The GitHub repository muharismrgn/Lampung-Script-Classification contains a labelled image folder "Induk anak huruf di atas" with 86 categories: ANG, BAN, BANG, BAR, BEE, CAN, CANG, CAR, CEE, DAN, DANG, DAR, DEE, GAN, GANG, GAR, GEE, GHAN, GHANG, GHAR, GHE, GHEE, GHE with diacritic, GHI, HAN, HANG, HAR, HEE, JAN, JANG, JAR, JEE, KAN, KANG, KAR, KEE, LAN, LANG, LAR, LEE, MAN, MANG, MAR, MEE, NAN, NANG, NAR, NEE, NGAN, NGANG, NGAR, NGE, NGEE, NGE with diacritic, NGI, NYAN, NYANG, NYAR, NYE, NYEE, NYE with diacritic, NYI, PAN, PANG, PAR, PEE, RAN, RANG, RAR, REE, SAN, SANG, SAR, SEE, TAN, TANG, TAR, TEE, WAN, WANG, WAR, WEE, YAN, YANG, YAR, YEE. Examples follow, each with its label.

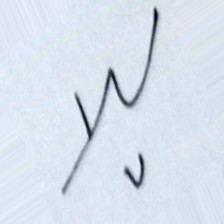
Label: NGEE

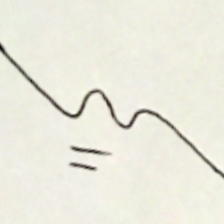
Label: NYAN

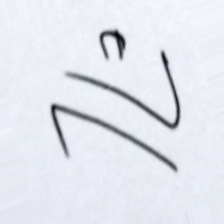
Label: GHEE

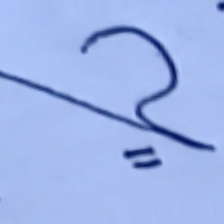
Label: DAN

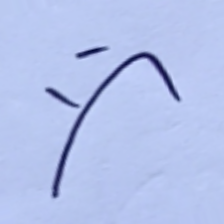
Label: SANG

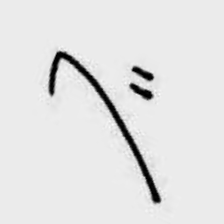
Label: GAN
